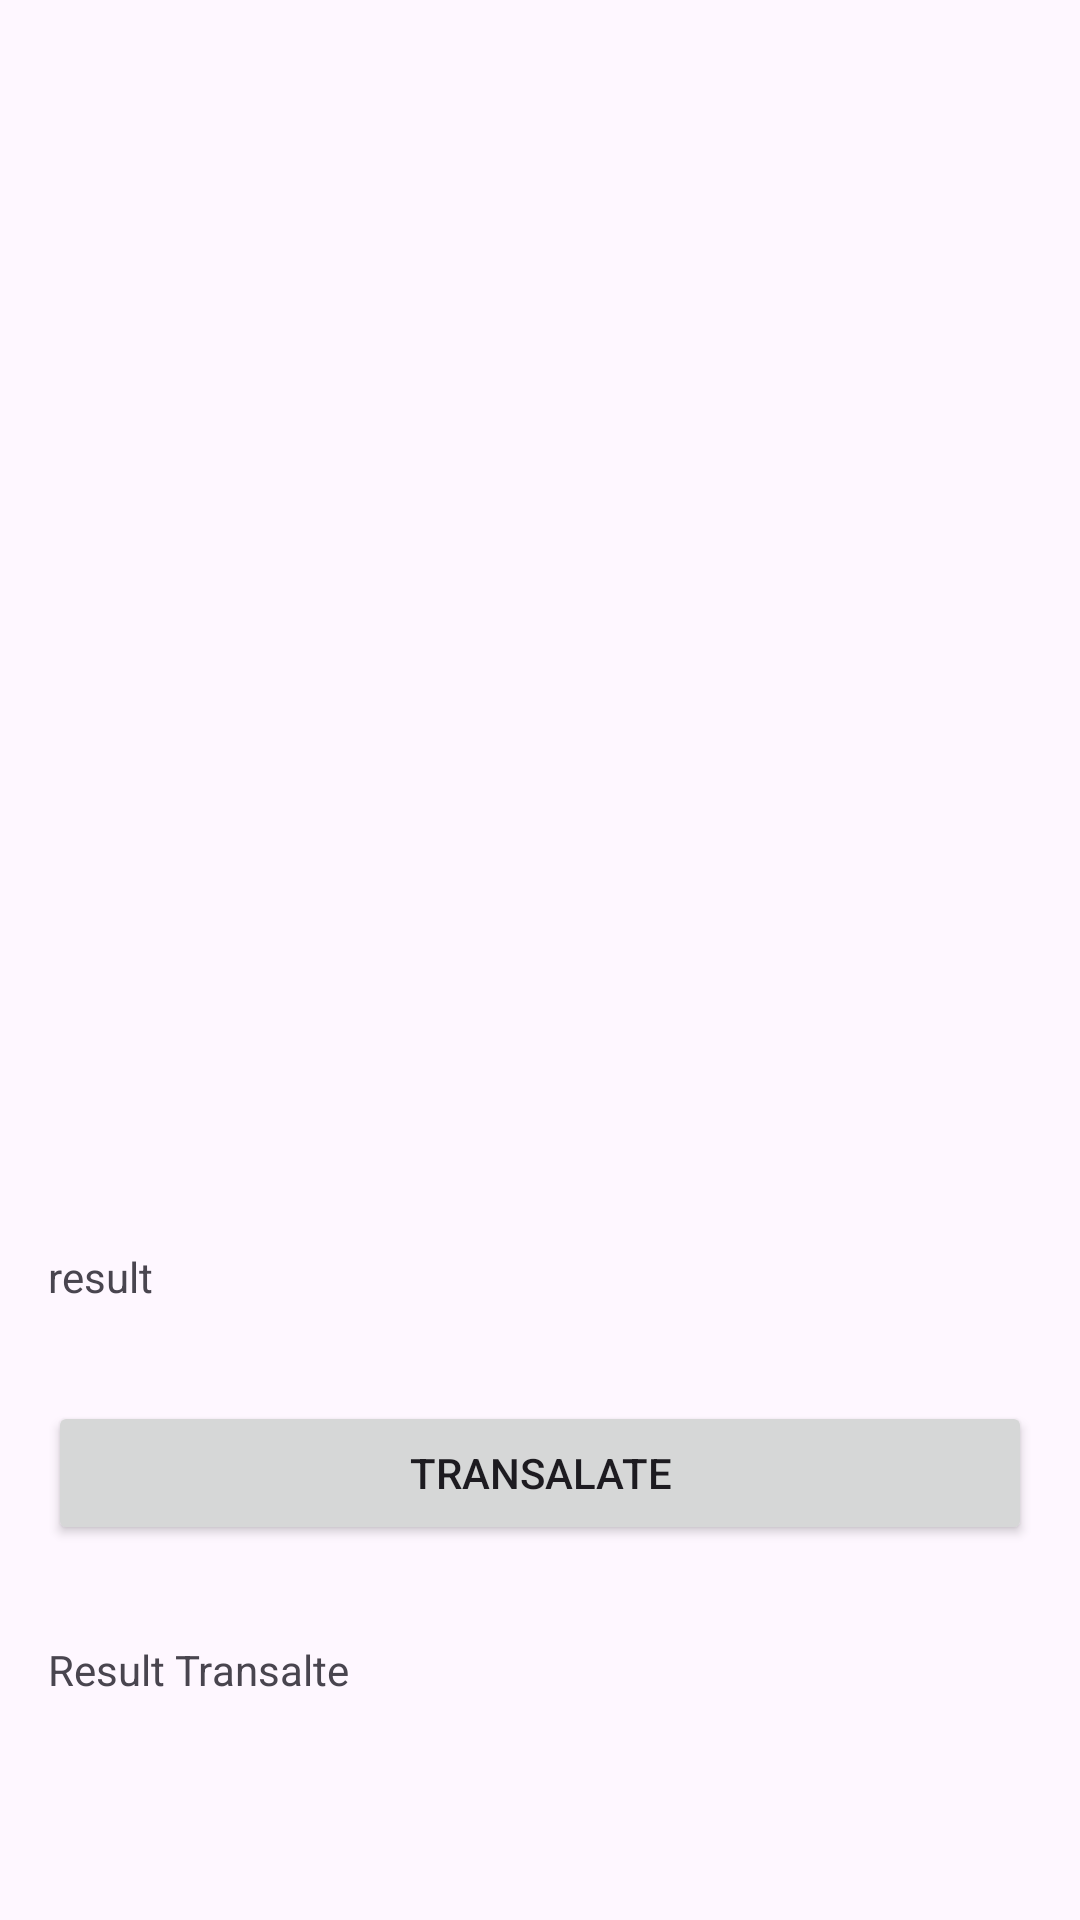

This screen was rendered from an Android layout file. Write that file and the resources it references.
<!-- AndroidManifest.xml: application theme Theme.MyApplication -->
<!-- res/layout/activity_result.xml -->
<?xml version="1.0" encoding="utf-8"?>
<ScrollView xmlns:android="http://schemas.android.com/apk/res/android"
            xmlns:tools="http://schemas.android.com/tools"
            android:layout_width="match_parent"
            android:layout_height="match_parent"
            tools:context=".ResultActivity">

	<LinearLayout
			android:layout_width="match_parent"
			android:layout_height="wrap_content"
			android:orientation="vertical">

		<ImageView
				android:id="@+id/result_image"
				android:layout_width="match_parent"
				android:layout_height="400dp"
				android:scaleType="fitCenter" />

		<TextView
				android:id="@+id/result_text"
				android:layout_width="match_parent"
				android:layout_height="wrap_content"
				android:layout_margin="16dp"
				android:text="result" />
		<Button

				android:layout_margin="16dp"
				android:text="Transalate"
				android:layout_width="match_parent"
				android:layout_height="wrap_content" android:id="@+id/btnTransalate"/>
		<ProgressBar
				style="?android:attr/progressBarStyleHorizontal"
				android:layout_width="match_parent"
				android:layout_height="wrap_content"
				android:id="@+id/progressBar2" android:visibility="gone"/>
		<TextView
				android:layout_margin="16dp"
				android:text="Result Transalte"
				android:layout_width="match_parent"
				android:layout_height="wrap_content" android:id="@+id/ResultTransalte"/>
	</LinearLayout>
</ScrollView>
<!-- resources referenced by this layout -->
<resources>
  <style name="Theme.MyApplication" parent="Base.Theme.MyApplication" />
  <style name="Base.Theme.MyApplication" parent="Theme.Material3.DayNight.NoActionBar">
  		
  		
  	</style>
</resources>
